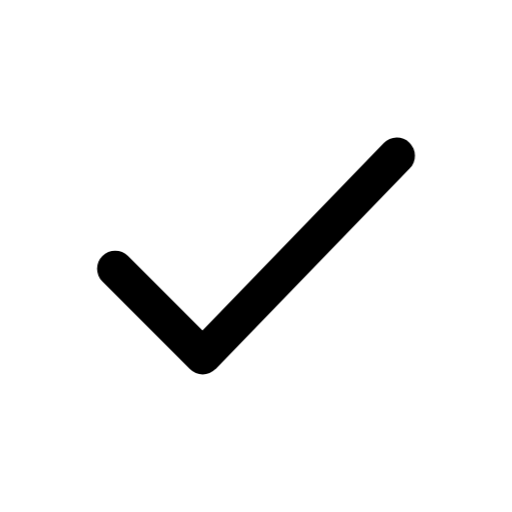
t = 0.00 s
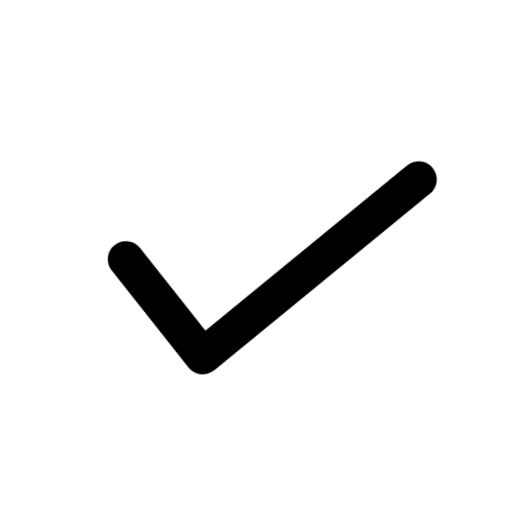
t = 0.11 s
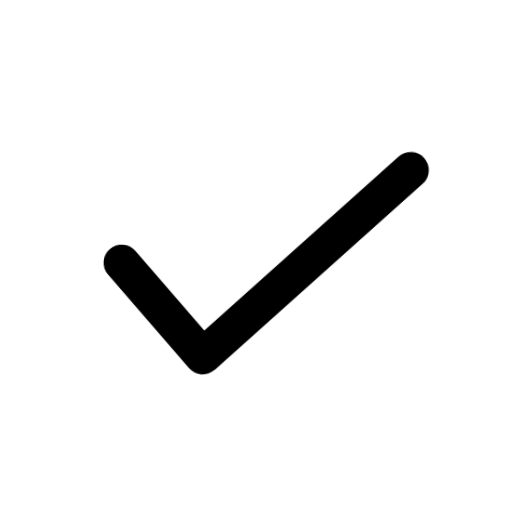
t = 0.19 s
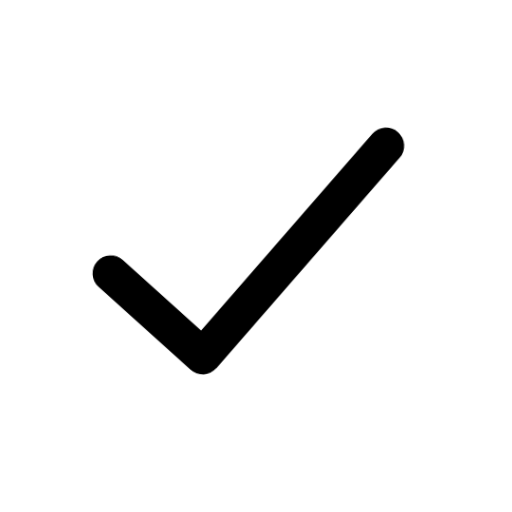
t = 0.32 s
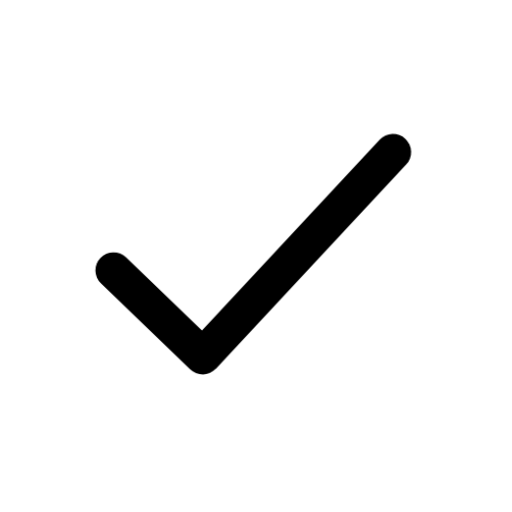
t = 0.41 s
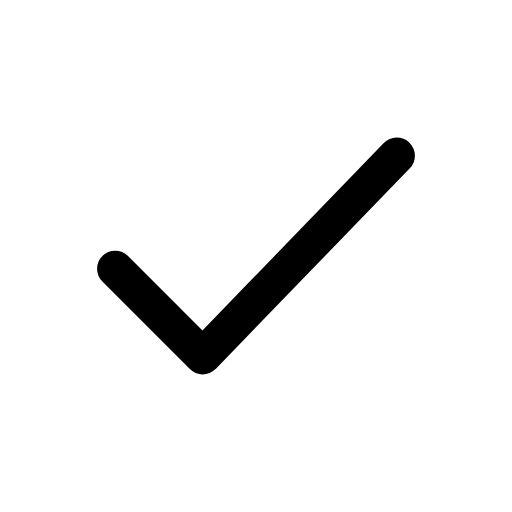
t = 0.52 s

The animated SVG that drew these frames (rendered in a browser with its animation timeline set to each time). Animation: 2 CSS @keyframes rules; one cycle of 0.52 s.

<svg xmlns="http://www.w3.org/2000/svg" class="mu-icon mu-ic-check" width="24" height="24" viewBox="0 0 24 24">
<!-- MetalUI icon: Check. Hover: it nods yes about its vertex. Press (:active or data-state="press"): the tick is drawn again and lands with weight. Reduced motion: static. -->
<style>
.mu-icon{--sw:1.7;--k-spring:linear(0,0.0117,0.0435,0.0909,0.1499,0.217,0.2892,0.3637,0.4386,0.512,0.5826,0.6494,0.7114,0.7683,0.8196,0.8654,0.9056,0.9403,0.9698,0.9944,1.0145,1.0305,1.0428,1.0518,1.0579,1.0616,1.0632,1.063,1.0615,1.0588,1.0554,1.0513,1.0468,1.0422,1.0374,1.0327,1.0282,1.0238,1.0198,1.0161,1.0127,1.0096,1.007,1.0046,1);--k-soft:linear(0,0.0063,0.0235,0.0493,0.0818,0.1194,0.1605,0.2042,0.2492,0.2949,0.3406,0.3856,0.4297,0.4723,0.5133,0.5525,0.5898,0.625,0.6581,0.6892,0.7181,0.745,0.77,0.793,0.8142,0.8337,0.8515,0.8678,0.8826,0.896,0.9082,0.9192,0.9291,0.938,0.9459,0.953,0.9594,0.965,0.97,0.9745,0.9784,0.9818,0.9848,0.9874,1);--k-dur:.46s;flex:none;overflow:visible;fill:none;stroke:currentColor;stroke-width:var(--sw);stroke-linecap:round;stroke-linejoin:round}
.mu-icon *{transform-box:view-box}
.mu-icon .f{fill:currentColor;fill-opacity:calc(var(--duo,.14) * var(--mu-duo-k,1))}
.mu-icon .s{fill:currentColor;stroke:none}
.mu-icon .d{fill:currentColor;fill-opacity:calc(var(--duo,.14) * var(--mu-duo-k,1));stroke:none}
@media (prefers-reduced-motion:no-preference){
.mu-icon *{transition:transform var(--k-dur) var(--k-spring) var(--dl,0s),opacity .2s ease var(--dl,0s),d var(--k-dur) var(--k-spring) var(--dl,0s),stroke-dashoffset var(--k-dur) var(--k-spring) var(--dl,0s),fill-opacity .2s ease}
}
svg.mu-icon .tk{stroke-dasharray:1 2} svg.mu-icon .nd{transform-origin:9.5px 16.7px}
@media (prefers-reduced-motion:no-preference){svg.mu-icon:is(:hover,[data-state~="hover"]) .nd{animation:ck-nod .52s cubic-bezier(.3,0,.3,1)} svg.mu-icon:is(:active,[data-state~="press"]) .tk{animation:ck-p .42s cubic-bezier(.3,.1,.2,1) both} @keyframes ck-nod{27%{transform:rotate(7deg)}62%{transform:rotate(-3deg)}} @keyframes ck-p{0%{stroke-dashoffset:1}71%{stroke-dashoffset:0;stroke-width:2.1}100%{stroke-dashoffset:0}}}</style>
<g class="nd"><path class="tk" pathLength="1" d="M5.4 12.6l4.1 4.1 9.1-9.4"/></g>
</svg>
